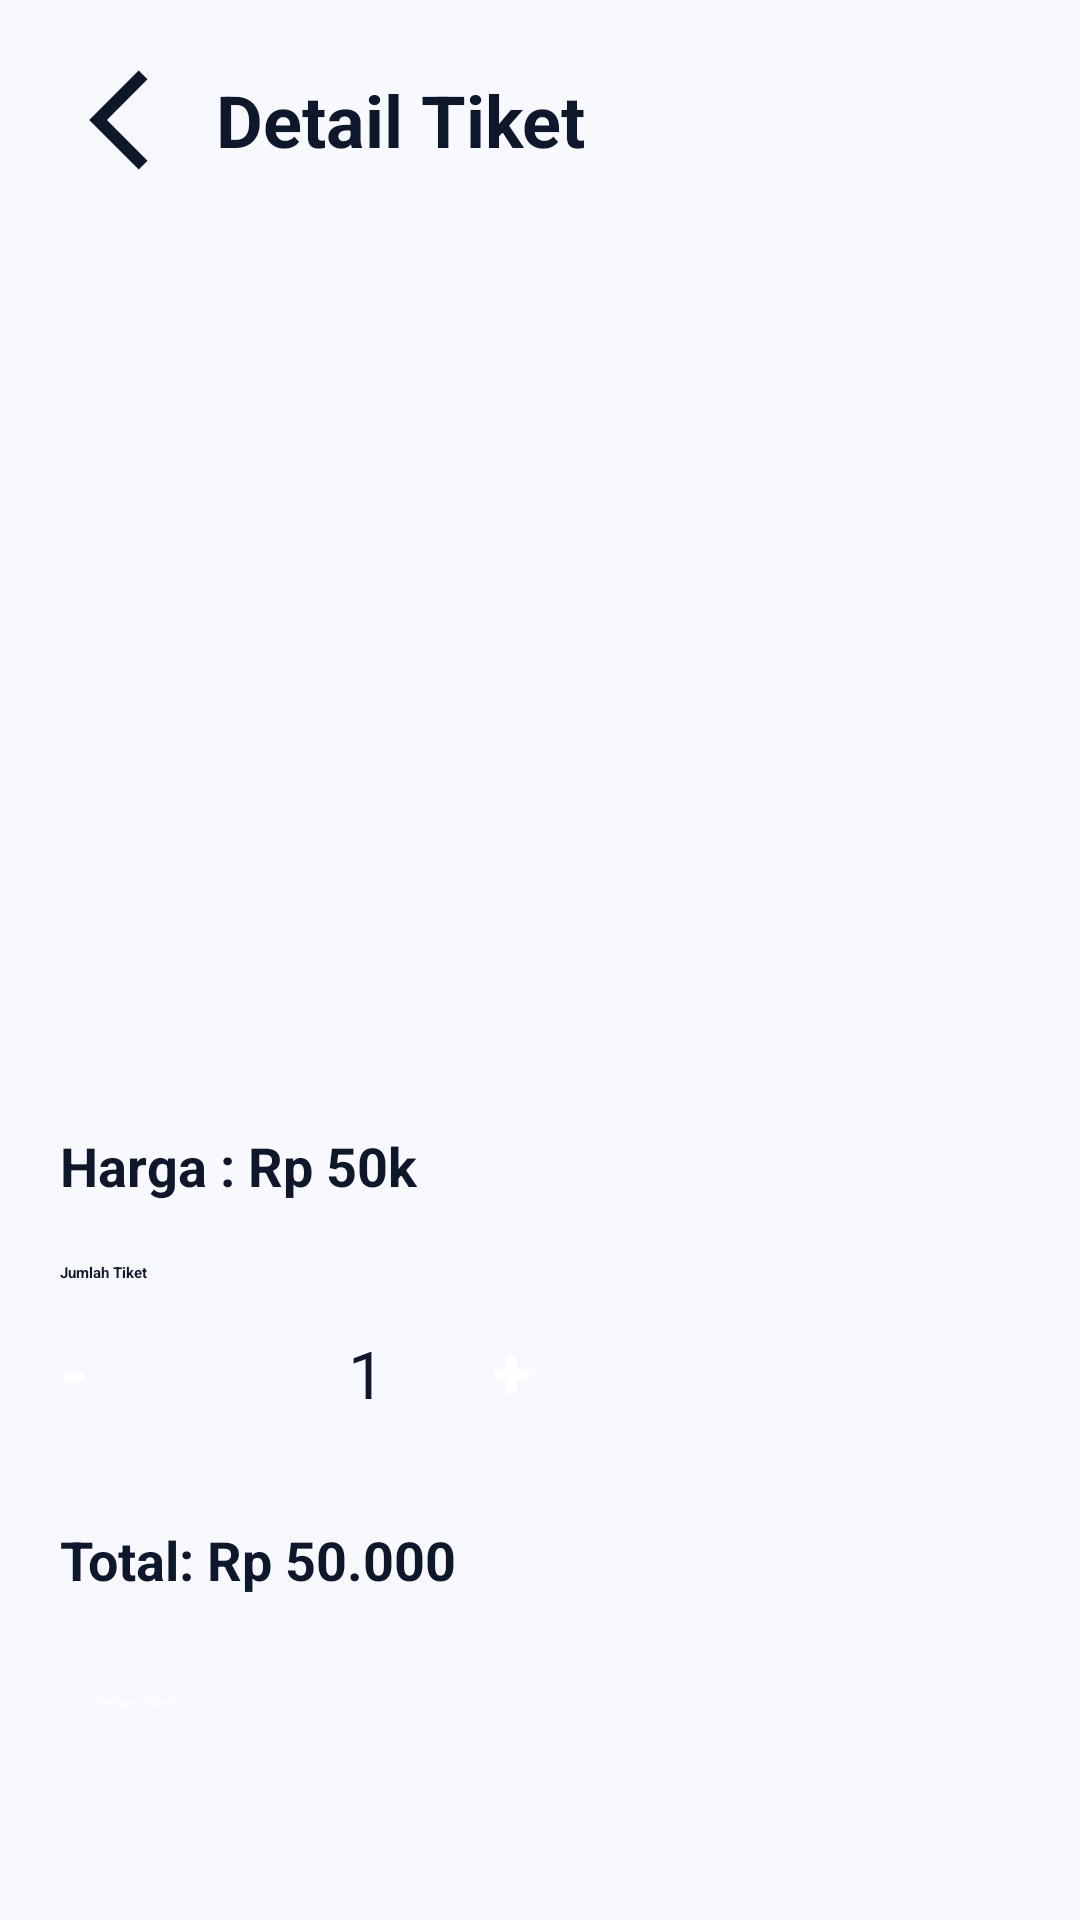

Produce the Android XML layout that renders to this screen, including the resource entries it uses.
<!-- AndroidManifest.xml: application theme Theme.MyTix -->
<!-- res/layout/activity_concert_detail.xml -->
<?xml version="1.0" encoding="utf-8"?>
<ScrollView xmlns:android="http://schemas.android.com/apk/res/android"
    android:background="@color/background"
    android:layout_width="match_parent"
    android:layout_height="match_parent">

    <LinearLayout
        android:padding="20dp"
        android:orientation="vertical"
        android:layout_width="match_parent"
        android:layout_height="wrap_content">

        <LinearLayout
            android:layout_width="match_parent"
            android:layout_height="wrap_content"
            android:layout_marginBottom="20dp"
            android:gravity="center_vertical"
            android:orientation="horizontal">

            <ImageButton
                android:id="@+id/btnBack"
                android:layout_width="40dp"
                android:layout_height="40dp"
                android:src="@drawable/ic_arrow_back"
                android:background="@android:color/transparent"
                android:contentDescription="Kembali"/>

            <TextView
                android:layout_width="wrap_content"
                android:layout_height="wrap_content"
                android:layout_marginStart="12dp"
                android:text="Detail Tiket"
                android:textColor="@color/text_primary"
                android:textSize="24sp"
                android:textStyle="bold"/>

        </LinearLayout>

        <ImageView
            android:id="@+id/imgDetail"
            android:layout_width="match_parent"
            android:layout_height="200dp"
            android:scaleType="centerCrop"/>

        <TextView
            android:id="@+id/tvName"
            android:textColor="@color/text_primary"
            android:textSize="22sp"
            android:textStyle="bold"
            android:layout_marginTop="16dp"
            android:layout_width="wrap_content"
            android:layout_height="wrap_content"/>

        <TextView
            android:id="@+id/tvDesc"
            android:textColor="@color/text_hint"
            android:layout_marginTop="8dp"
            android:layout_width="wrap_content"
            android:layout_height="wrap_content"/>

        <TextView
            android:id="@+id/tvLocation"
            android:layout_width="wrap_content"
            android:layout_height="wrap_content"
            android:layout_marginTop="8dp"
            android:textColor="@color/blue_primary"
            android:clickable="true"
            android:focusable="true"/>

        <TextView
            android:id="@+id/tvDate"
            android:textColor="@color/text_hint"
            android:layout_marginTop="4dp"
            android:layout_width="wrap_content"
            android:layout_height="wrap_content"/>

        <TextView
            android:id="@+id/tvPrice"
            android:layout_width="wrap_content"
            android:layout_height="wrap_content"
            android:layout_marginTop="10dp"
            android:text="Harga : Rp 50k"
            android:textColor="@color/text_primary"
            android:textSize="18sp"
            android:textStyle="bold"/>

        <TextView
            android:layout_width="wrap_content"
            android:layout_height="wrap_content"
            android:text="Jumlah Tiket"
            android:textColor="@color/text_primary"
            android:textStyle="bold"
            android:layout_marginTop="20dp"/>

        <LinearLayout
            android:layout_width="wrap_content"
            android:layout_height="wrap_content"
            android:orientation="horizontal">

            <Button
                android:id="@+id/btnMinus"
                android:layout_width="60dp"
                android:layout_height="60dp"
                android:backgroundTint="@color/mytix_pink"
                android:text="-"
                android:textColor="#FFFFFF"
                android:textSize="24sp"
                android:textStyle="bold" />

            <TextView
                android:id="@+id/tvQuantity"
                android:layout_width="60dp"
                android:layout_height="60dp"
                android:gravity="center"
                android:text="1"
                android:textColor="@color/text_primary"
                android:textSize="22sp"
                android:layout_marginStart="12dp"
                android:layout_marginEnd="12dp"/>

            <Button
                android:id="@+id/btnPlus"
                android:layout_width="60dp"
                android:layout_height="60dp"
                android:backgroundTint="@color/mytix_pink"
                android:text="+"
                android:textColor="#FFFFFF"
                android:textSize="24sp"
                android:textStyle="bold" />

        </LinearLayout>

        <TextView
            android:id="@+id/tvTotalPrice"
            android:layout_width="wrap_content"
            android:layout_height="wrap_content"
            android:text="Total: Rp 50.000"
            android:textColor="@color/text_primary"
            android:textSize="18sp"
            android:textStyle="bold"
            android:layout_marginTop="20dp"/>

        <Button
            android:id="@+id/btnAddToCart"
            android:layout_width="match_parent"
            android:layout_height="wrap_content"
            android:layout_marginTop="20dp"
            android:backgroundTint="@color/mytix_pink"
            android:padding="12dp"
            android:text="Pesan Tiket"
            android:textColor="#FFFFFF" />

    </LinearLayout>

</ScrollView>
<!-- resources referenced by this layout -->
<resources>
  <color name="background">#f8f8ff</color>
  <color name="blue_primary">#2563EB</color>
  <color name="mytix_pink">#C71585</color>
  <color name="text_hint">#94A3B8</color>
  <color name="text_primary">#0F172A</color>
  <!-- drawable ic_arrow_back (drawable) -->
  <vector xmlns:android="http://schemas.android.com/apk/res/android" android:autoMirrored="true" android:height="24dp" android:viewportHeight="24" android:viewportWidth="24" android:width="24dp">
        
      <path android:fillColor="@color/text_primary" android:pathData="M17.51,3.87L15.73,2.1 5.84,12l9.9,9.9 1.77,-1.77L9.38,12l8.13,-8.13z"/>
      
  </vector>
  <style name="Theme.MyTix" parent="Base.Theme.MyTix" />
  <style name="Base.Theme.MyTix" parent="Theme.Material3.DayNight.NoActionBar">
  
      </style>
</resources>
